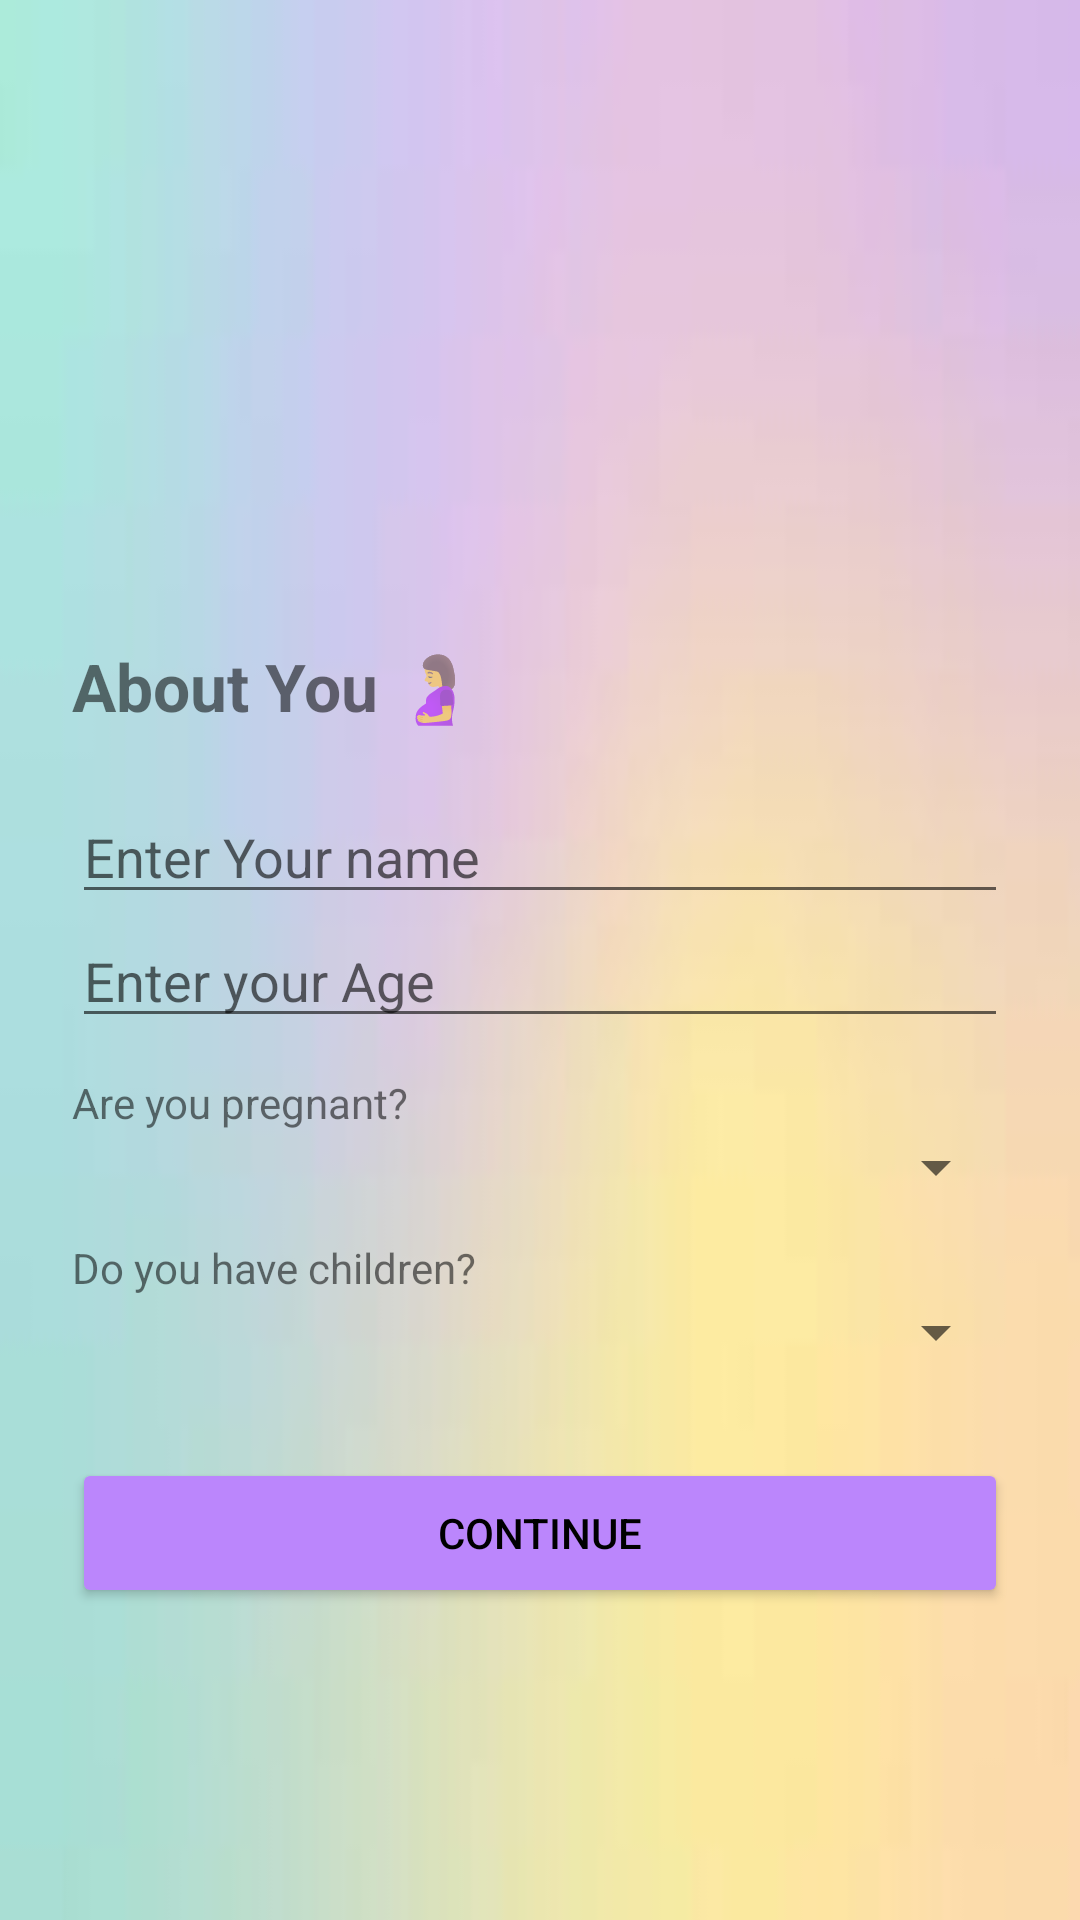

Android layout source for this screen:
<!-- AndroidManifest.xml: activity theme AppTheme -->
<!-- res/layout/activity_user_info.xml -->
<?xml version="1.0" encoding="utf-8"?>
<ScrollView xmlns:android="http://schemas.android.com/apk/res/android"
    android:layout_width="match_parent"
    android:layout_height="match_parent"
    android:background="@drawable/gradient2"
    android:padding="24dp">

    <LinearLayout
        android:orientation="vertical"
        android:layout_width="match_parent"
        android:layout_height="match_parent">

        <TextView
            android:layout_width="wrap_content"
            android:layout_height="wrap_content"
            android:text="About You 🤰"
            android:layout_marginTop="190dp"
            android:textSize="22sp"
            android:textStyle="bold"
            android:paddingBottom="20dp" />

        <EditText
            android:id="@+id/edit_name"
            android:layout_width="match_parent"
            android:layout_height="wrap_content"
            android:hint="Enter Your name" />

        <EditText
            android:id="@+id/edit_age"
            android:layout_width="match_parent"
            android:layout_height="wrap_content"
            android:hint="Enter your Age"
            android:inputType="number" />

        <TextView
            android:layout_width="match_parent"
            android:layout_height="wrap_content"
            android:text="Are you pregnant?"
            android:paddingTop="12dp" />
        <Spinner
            android:id="@+id/spinner_pregnant"
            android:layout_width="match_parent"
            android:layout_height="wrap_content" />

        <TextView
            android:layout_width="match_parent"
            android:layout_height="wrap_content"
            android:text="Do you have children?"
            android:paddingTop="12dp" />
        <Spinner
            android:id="@+id/spinner_children"
            android:layout_width="match_parent"
            android:layout_height="wrap_content" />

        <Button
            android:id="@+id/btn_continue"
            android:layout_width="match_parent"
            android:layout_height="50dp"
            android:layout_marginTop="30dp"
            android:text="Continue"
            android:textColor="@color/black"
            android:backgroundTint="@color/purple_200"/>

    </LinearLayout>
</ScrollView>
<!-- resources referenced by this layout -->
<resources>
  <color name="black">#FF000000</color>
  <color name="purple_200">#FFBB86FC</color>
  <!-- drawable gradient2: jpg bitmap (drawable, 1229 bytes) -->
  <style name="AppTheme" parent="Theme.MaterialComponents.Light.NoActionBar">
          
          <item name="colorPrimary">@color/colorPrimary</item>
          <item name="colorPrimaryDark">@color/colorPrimaryDark</item>
          <item name="colorAccent">@color/colorAccent</item>
      </style>
  <color name="colorPrimary">#6200EE</color>
  <color name="colorPrimaryDark">#3700B3</color>
  <color name="colorAccent">#03DAC5</color>
</resources>
